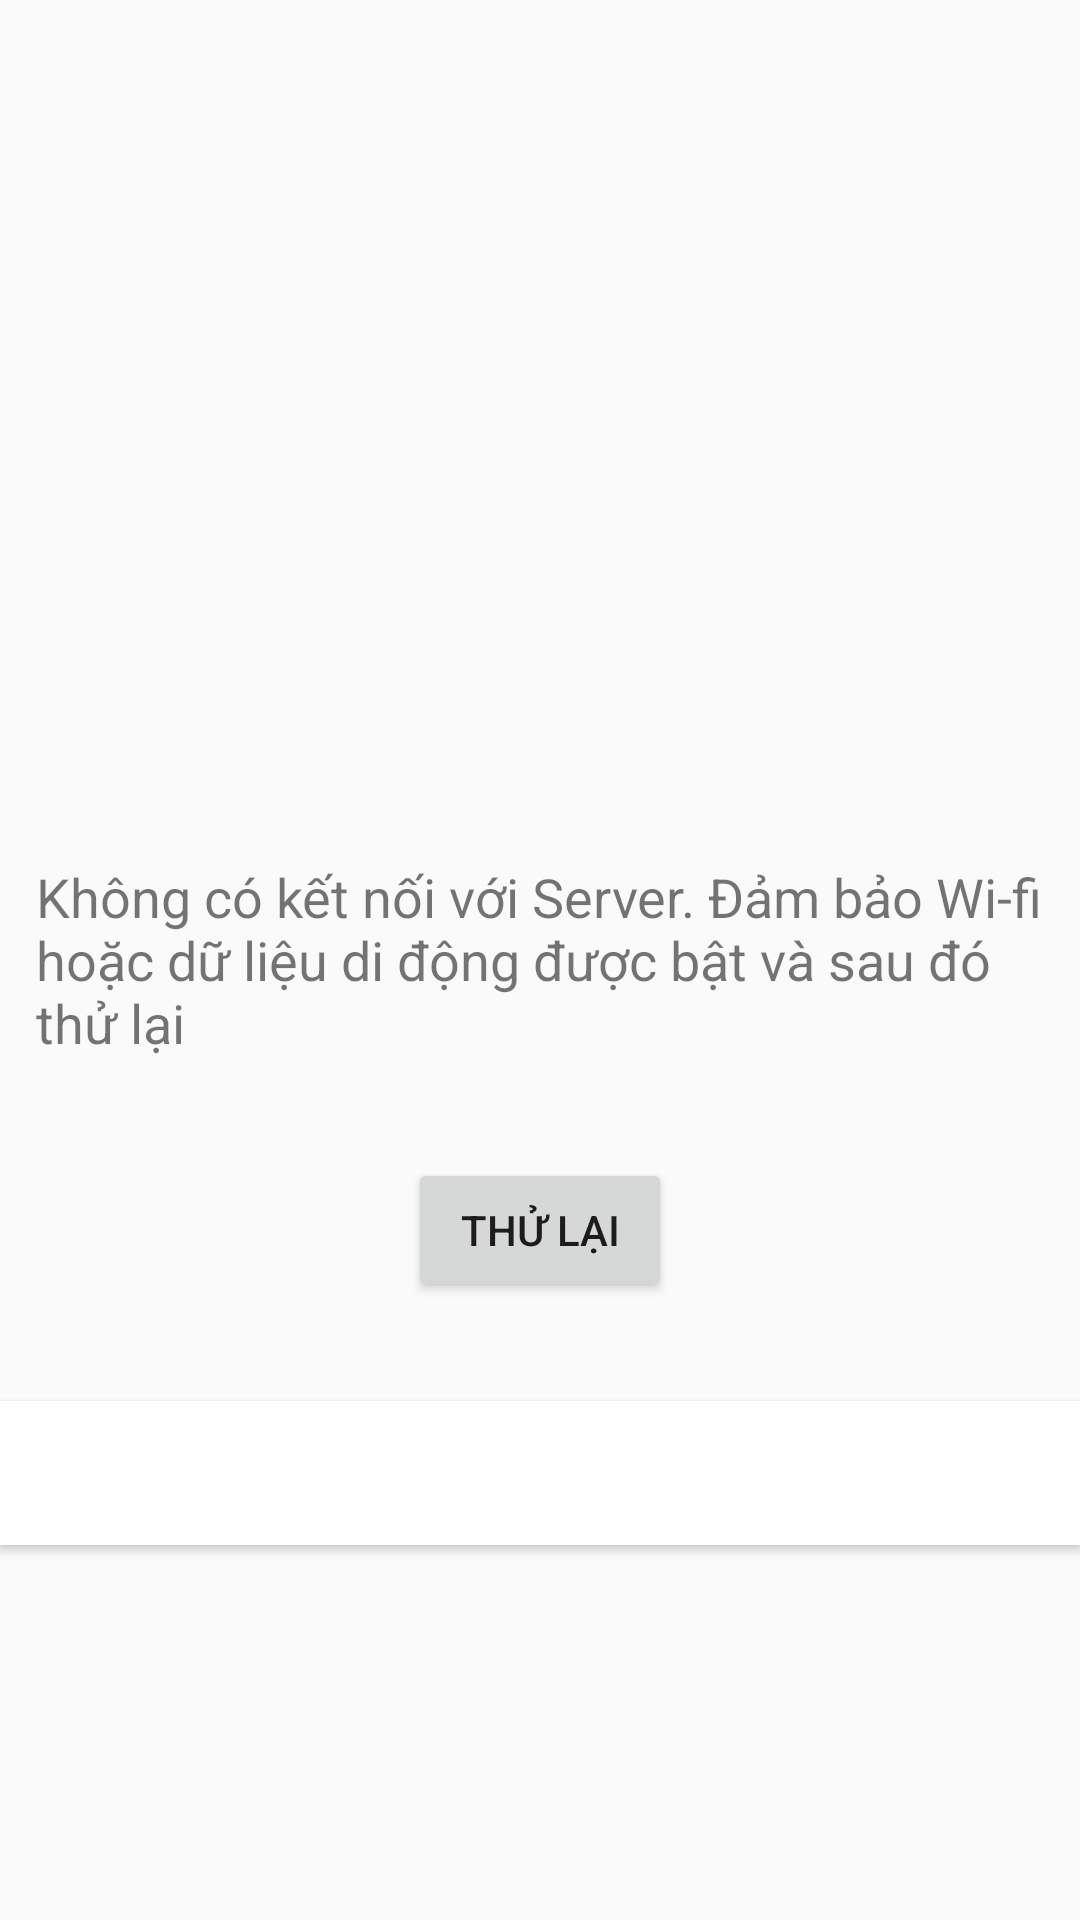

This screen was rendered from an Android layout file. Write that file and the resources it references.
<!-- AndroidManifest.xml: application theme AppTheme -->
<!-- res/layout/activity_no_internet.xml -->
<?xml version="1.0" encoding="utf-8"?>
<RelativeLayout xmlns:android="http://schemas.android.com/apk/res/android"
    xmlns:app="http://schemas.android.com/apk/res-auto"
    xmlns:tools="http://schemas.android.com/tools"
    android:layout_width="match_parent"
    android:layout_height="match_parent"
    tools:context="com.auto.jarvis.libraryicognite.activities.NoInternetActivity">

    <TextView
        android:id="@+id/tvNoInternet"
        android:layout_width="wrap_content"
        android:layout_height="wrap_content"
        android:text="@string/no_internet_text"
        android:maxLines="3"
        android:layout_centerVertical="true"
        android:layout_centerInParent="true"
        android:layout_centerHorizontal="true"
        android:textSize="18sp"
        android:paddingStart="12dp"
        android:paddingEnd="12dp"
        />

    <Button
        android:id="@+id/btnRetry"
        android:layout_width="wrap_content"
        android:layout_height="wrap_content"
        android:text="Thử lại"
        android:layout_below="@+id/tvNoInternet"
        android:layout_centerHorizontal="true"
        android:layout_marginTop="33dp" />

    <Button
        android:id="@+id/btnURL"
        android:layout_width="match_parent"
        android:layout_height="wrap_content"
        android:layout_below="@+id/btnRetry"
        android:layout_centerHorizontal="true"
        android:background="#FFFFFF"
        android:layout_marginTop="33dp" />

</RelativeLayout>
<!-- resources referenced by this layout -->
<resources>
  <string name="no_internet_text">Không có kết nối với Server. Đảm bảo Wi-fi hoặc dữ liệu di động được bật và sau đó thử lại</string>
  <style name="AppTheme" parent="Theme.AppCompat.Light.DarkActionBar">
          
          <item name="colorPrimary">@color/colorPrimary</item>
          <item name="colorPrimaryDark">@color/colorPrimaryDark</item>
          <item name="colorAccent">@color/colorAccent</item>
          <item name="windowActionModeOverlay">true</item>
      </style>
  <color name="colorPrimary">#009688</color>
  <color name="colorPrimaryDark">#00796B</color>
  <color name="colorAccent">#FFC107</color>
</resources>
